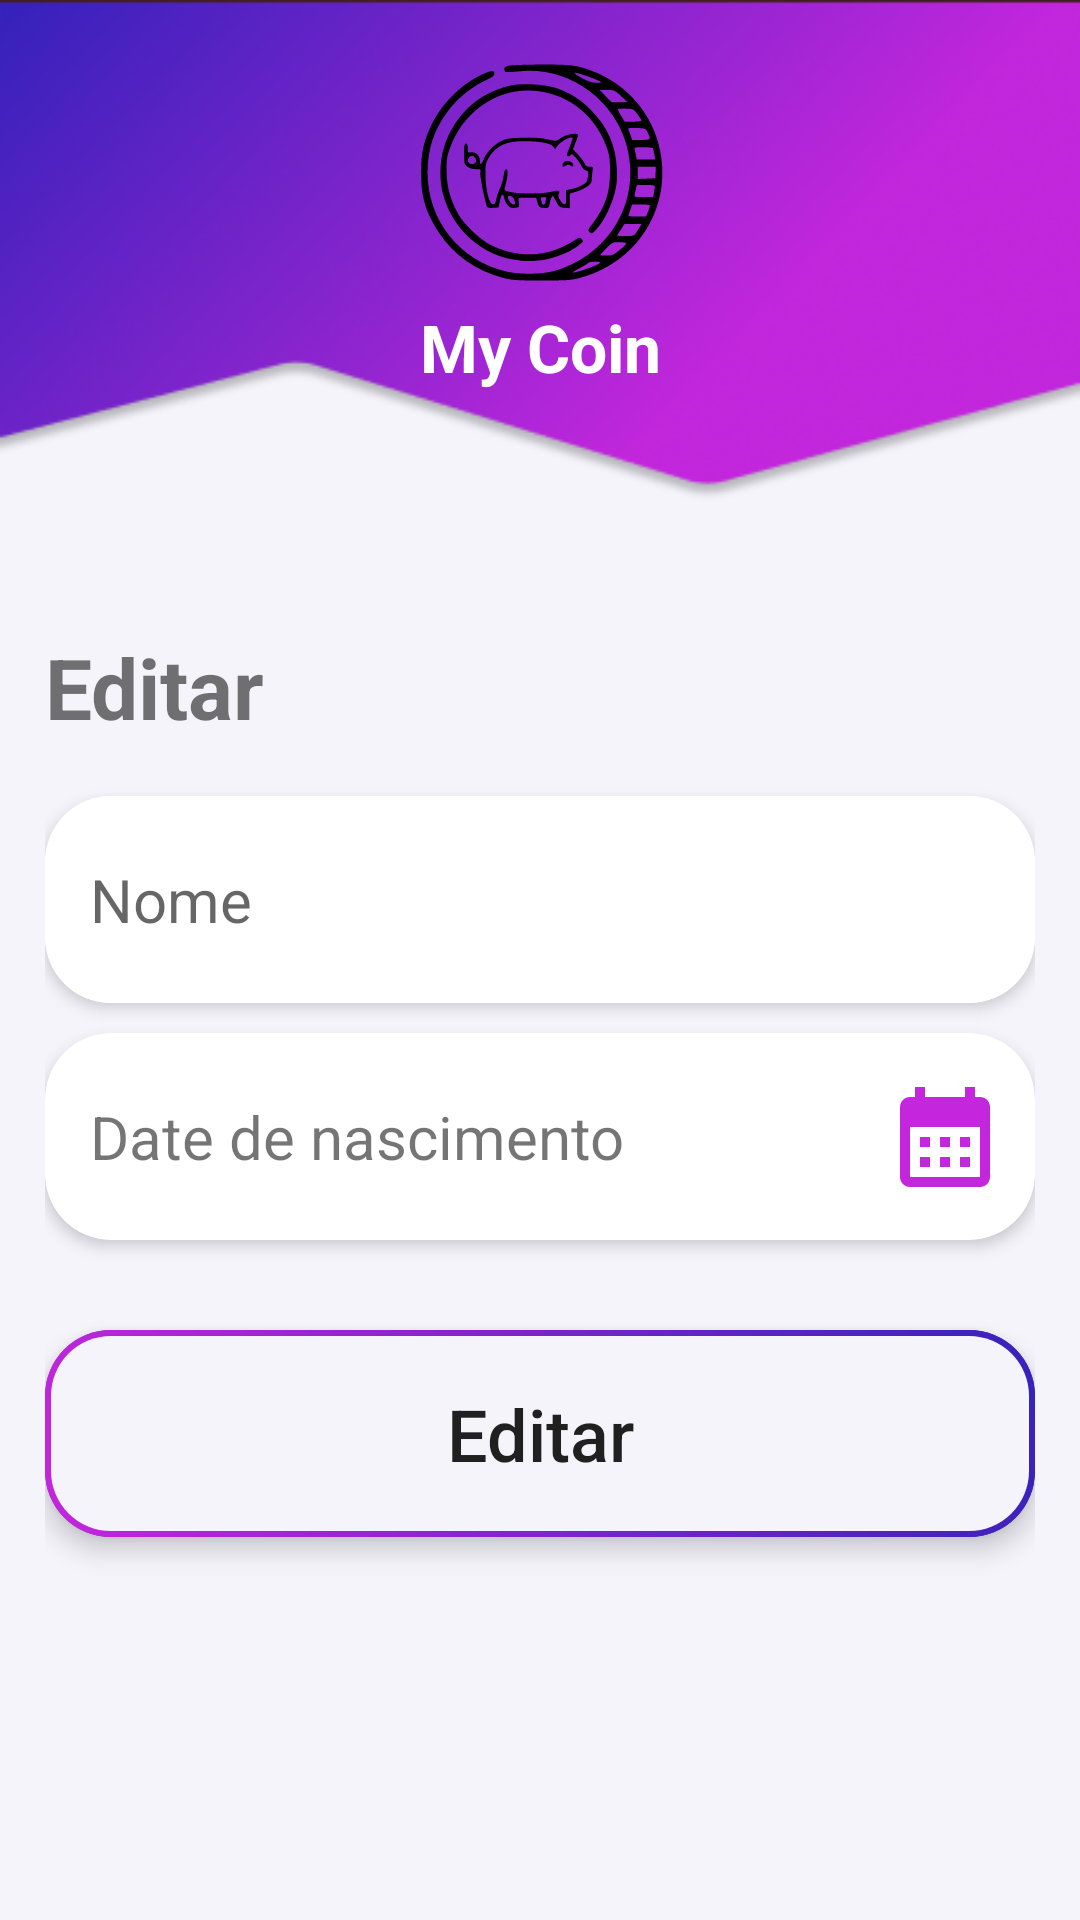

Reconstruct the res/layout file that produces this screen, plus the resources it refers to.
<!-- AndroidManifest.xml: application theme AppTheme.NoActionBar -->
<!-- res/layout/fragment_edit_user_profile.xml -->
<?xml version="1.0" encoding="utf-8"?>
<androidx.constraintlayout.widget.ConstraintLayout
    xmlns:android="http://schemas.android.com/apk/res/android"
    xmlns:app="http://schemas.android.com/apk/res-auto"
    xmlns:tools="http://schemas.android.com/tools"
    android:layout_width="match_parent"
    android:layout_height="match_parent"
    android:background="@drawable/background_edit_profile"
    android:padding="15dp"
    tools:context=".fragments.profile.editprofile.EditUserProfileFragment">

    <Button
        android:id="@+id/button_back"
        android:layout_width="40dp"
        android:layout_height="40dp"
        android:background="@drawable/back_icon"
        app:layout_constraintStart_toStartOf="parent"
        app:layout_constraintTop_toTopOf="parent" />

    <View
        android:id="@+id/view"
        android:layout_width="100dp"
        android:layout_height="86dp"
        android:background="@drawable/logo"
        app:layout_constraintEnd_toEndOf="parent"
        app:layout_constraintStart_toStartOf="parent"
        app:layout_constraintTop_toTopOf="parent" />

    <TextView
        android:id="@+id/app_title"
        android:layout_width="wrap_content"
        android:layout_height="wrap_content"
        android:text="@string/app_name"
        android:textColor="@color/white"
        android:textSize="22sp"
        android:textStyle="bold"
        app:layout_constraintEnd_toEndOf="parent"
        app:layout_constraintStart_toStartOf="parent"
        app:layout_constraintTop_toBottomOf="@+id/view" />

    <TextView
        android:id="@+id/text_sign_up"
        android:layout_width="wrap_content"
        android:layout_height="wrap_content"
        android:layout_marginTop="80sp"
        android:text="@string/edit_profile"
        android:textColor="@color/subtitlesColor"
        android:textSize="28sp"
        android:textStyle="bold"
        app:layout_constraintStart_toStartOf="parent"
        app:layout_constraintTop_toBottomOf="@+id/app_title" />

    <androidx.cardview.widget.CardView
        android:id="@+id/card_name"
        android:layout_width="match_parent"
        android:layout_height="69dp"
        android:layout_marginTop="135dp"
        app:cardCornerRadius="22dp"
        app:cardElevation="3dp"
        app:layout_constraintEnd_toEndOf="parent"
        app:layout_constraintStart_toStartOf="parent"
        app:layout_constraintTop_toBottomOf="@+id/app_title">

        <EditText
            android:id="@+id/edit_profile_name"
            android:layout_width="match_parent"
            android:layout_height="match_parent"
            android:background="@color/white"
            android:hint="@string/name"
            android:maxLength="30"
            android:paddingStart="15dp"
            android:textSize="20sp" />
    </androidx.cardview.widget.CardView>

    <androidx.cardview.widget.CardView
        android:id="@+id/edit_profile_date_birth_card"
        android:layout_width="match_parent"
        android:layout_height="69dp"
        android:layout_marginTop="10dp"
        app:cardCornerRadius="22dp"
        app:cardElevation="3dp"
        app:layout_constraintEnd_toEndOf="parent"
        app:layout_constraintStart_toStartOf="parent"
        app:layout_constraintTop_toBottomOf="@+id/card_name">

        <androidx.constraintlayout.widget.ConstraintLayout
            android:layout_width="match_parent"
            android:layout_height="match_parent">

            <TextView
                android:id="@+id/text_date"
                android:layout_width="wrap_content"
                android:layout_height="wrap_content"
                android:text="@string/date_of_birth"
                android:textSize="20sp"
                android:layout_marginStart="15dp"
                app:layout_constraintHorizontal_chainStyle="spread_inside"
                app:layout_constraintStart_toStartOf="parent"
                app:layout_constraintEnd_toStartOf="@+id/button_calendar"
                app:layout_constraintTop_toTopOf="parent"
                app:layout_constraintBottom_toBottomOf="parent"/>

            <Button
                android:id="@+id/button_calendar"
                android:layout_width="40dp"
                android:layout_height="40dp"
                android:layout_marginEnd="10dp"
                android:background="@drawable/calendar_icon"
                app:layout_constraintBottom_toBottomOf="parent"
                app:layout_constraintEnd_toEndOf="parent"
                app:layout_constraintStart_toEndOf="@+id/text_date"
                app:layout_constraintTop_toTopOf="parent" />

        </androidx.constraintlayout.widget.ConstraintLayout>

    </androidx.cardview.widget.CardView>

    <androidx.cardview.widget.CardView
        android:id="@+id/card_sign_button"
        android:layout_width="match_parent"
        android:layout_height="69dp"
        android:clickable="true"
        android:layout_marginTop="30dp"
        app:cardCornerRadius="22dp"
        app:cardElevation="5dp"
        app:layout_constraintEnd_toEndOf="parent"
        app:layout_constraintStart_toStartOf="parent"
        app:layout_constraintTop_toBottomOf="@+id/edit_profile_date_birth_card">

        <View
            android:layout_width="match_parent"
            android:layout_height="match_parent"
            android:background="@drawable/background_login_button"/>

        <ProgressBar
            android:id="@+id/progressBar"
            style="?android:attr/progressBarStyle"
            android:indeterminateTint="@color/primary"
            android:background="#F5F4FB"
            android:layout_width="match_parent"
            android:layout_height="wrap_content"
            android:visibility="invisible"
            android:layout_marginTop="12dp"
            android:layout_marginHorizontal="20sp"/>

        <Button
            android:id="@+id/button_edit_profile"
            android:layout_width="match_parent"
            android:layout_height="69dp"
            android:background="@drawable/background_login_button"
            android:elevation="10dp"
            android:text="@string/edit_profile"
            android:textAllCaps="false"
            android:textSize="24sp"
            app:layout_constraintEnd_toEndOf="parent"
            app:layout_constraintStart_toStartOf="parent" />

    </androidx.cardview.widget.CardView>

</androidx.constraintlayout.widget.ConstraintLayout>
<!-- resources referenced by this layout -->
<resources>
  <color name="primary">#C326DC</color>
  <color name="subtitlesColor">#8C000000</color>
  <color name="white">#FFFFFFFF</color>
  <!-- drawable background_edit_profile: png bitmap (drawable, 51027 bytes) -->
  <!-- drawable background_login_button (drawable) -->
  <layer-list xmlns:android="http://schemas.android.com/apk/res/android">
  
  <item>
      <shape android:shape="rectangle">
          <gradient
              android:angle="45"
              android:startColor="#C326DC"
              android:endColor="#3722BB"
              android:type="linear" />
          <corners android:radius="20dp"/>
      </shape>
  </item>
  
  <item android:left="2dp" android:top="2dp" android:right="2dp" android:bottom="2dp">
  <shape android:shape="rectangle">
      <solid android:color="#F5F4FB" />
      <corners android:radius="20dp"/>
  </shape>
  </item>
  </layer-list>
  <!-- drawable calendar_icon (drawable) -->
  <vector android:height="24dp" android:tint="#C326DC"
      android:viewportHeight="24" android:viewportWidth="24"
      android:width="24dp" xmlns:android="http://schemas.android.com/apk/res/android">
      <path android:fillColor="@android:color/white" android:pathData="M19,4h-1V2h-2v2H8V2H6v2H5C3.89,4 3.01,4.9 3.01,6L3,20c0,1.1 0.89,2 2,2h14c1.1,0 2,-0.9 2,-2V6C21,4.9 20.1,4 19,4zM19,20H5V10h14V20zM9,14H7v-2h2V14zM13,14h-2v-2h2V14zM17,14h-2v-2h2V14zM9,18H7v-2h2V18zM13,18h-2v-2h2V18zM17,18h-2v-2h2V18z"/>
  </vector>
  <!-- drawable logo: vector/xml drawable (drawable, 5282 chars, omitted) -->
  <string name="app_name">My Coin</string>
  <string name="date_of_birth">Date de nascimento</string>
  <string name="edit_profile">Editar</string>
  <string name="name">Nome</string>
  <style name="AppTheme.NoActionBar" parent="Theme.AppCompat.Light.DarkActionBar">
          <item name="windowActionBar">false</item>
          <item name="windowNoTitle">true</item>
      </style>
</resources>
